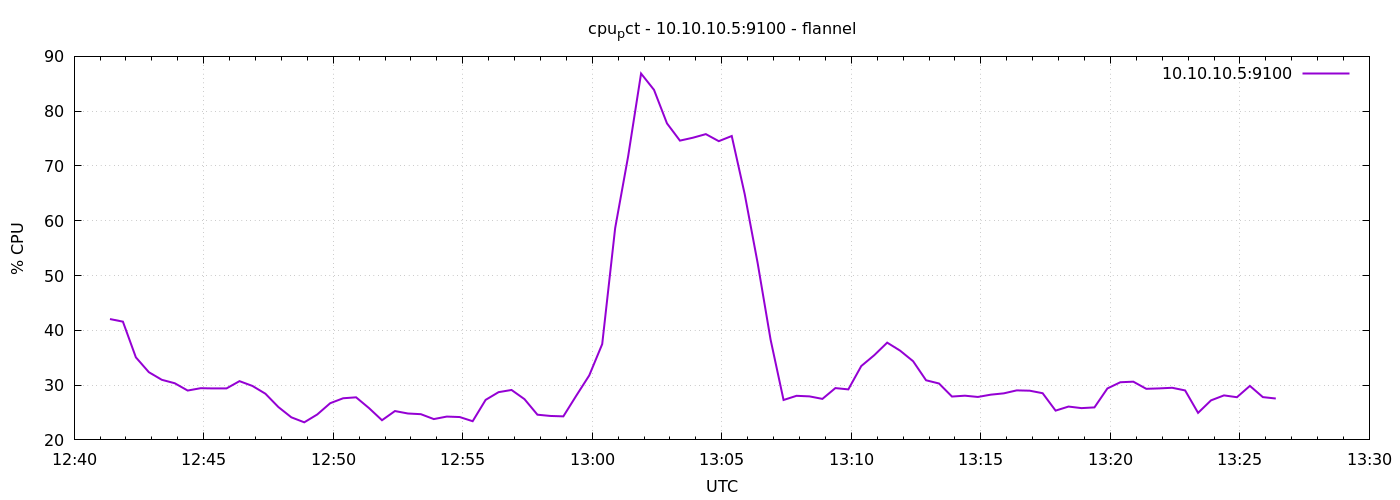

The file beside this chart, header and first rows:
1791376883	42.05714285714273
1791376913	41.58
1791376943	35.07
1791376973	32.36
1791377003	30.97
1791377033	30.34
1791377063	29.01
1791377093	29.44
1791377123	29.39
1791377153	29.4
1791377183	30.72
1791377213	29.85
1791377243	28.43
1791377273	26
1791377303	24.12
1791377333	23.21
1791377363	24.64
1791377393	26.7
1791377423	27.6
1791377453	27.77
1791377483	25.8
1791377513	23.59
1791377543	25.27
1791377573	24.82
1791377603	24.7
1791377633	23.8
1791377663	24.26
1791377693	24.17
1791377723	23.41
1791377753	27.3
1791377783	28.71
1791377813	29.11
1791377843	27.44
1791377873	24.6
1791377903	24.37
1791377933	24.3
1791377963	28.08
1791377993	31.77
1791378023	37.49
1791378053	58.66
1791378083	71.72
1791378113	86.87
1791378143	83.89
1791378173	77.77
1791378203	74.62
1791378233	75.15
1791378263	75.81
1791378293	74.52
1791378323	75.47
1791378353	64.87
1791378383	52.28
1791378413	38.29
1791378443	27.29
1791378473	28.05
1791378503	27.94
1791378533	27.49
1791378563	29.46
1791378593	29.22
1791378623	33.49
1791378653	35.46
1791378683	37.75
... 30 more rows
